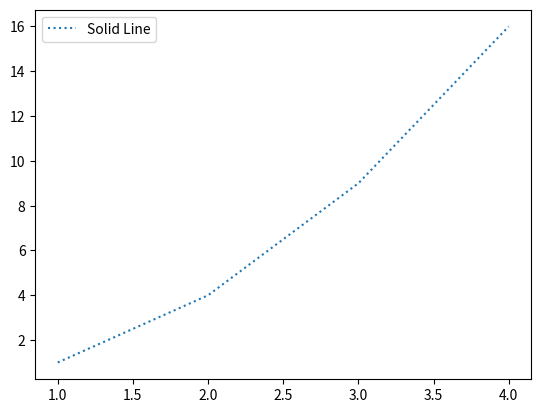
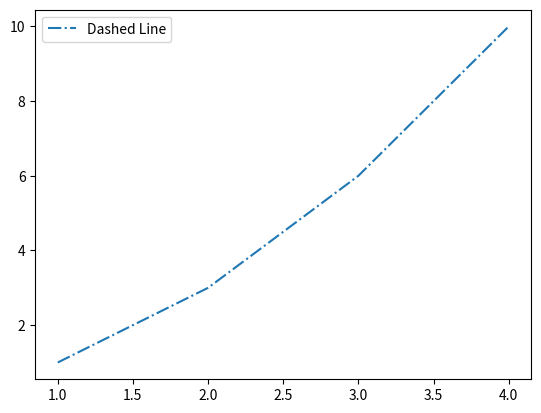

Write the Python code that produced these figures, in order.
import matplotlib.pyplot as plt

# First plot with a solid line
plt.figure()  # Create the first figure
plt.plot([1, 2, 3, 4], [1, 4, 9, 16], linestyle=':', label='Solid Line')  # Plot with solid line style (abbreviated as '-')
plt.legend()  # Show legend for the first figure

# Second plot with a dashed line
plt.figure()  # Create the second figure
plt.plot([1, 2, 3, 4], [1, 3, 6, 10], linestyle='-.', label='Dashed Line')  # Plot with dashed line style (abbreviated as '--')
plt.legend()  # Show legend for the second figure

# Get the number of figures created by plt
number_of_figures = plt.gcf().number  # Get the number of the current figure
all_figure_numbers = plt.get_fignums()  # Get a list of all figure numbers

print("Number of figures created by plt:", number_of_figures)
print("All figure numbers:", all_figure_numbers)

# Show the plots
plt.show()

#print(plt.figure(1).axes[0].lines[0].get_linestyle())
#print(plt.figure(2).axes[0].lines[0].get_linestyle())

"""

import matplotlib.pyplot as plt

# Create a figure and a plot
plt.figure(1)
plt.plot([1, 2, 3, 4], [1, 4, 9, 16], linestyle='--')  # Plot with dashed line style

# Get the current axes of figure 1
axes = plt.figure(1).axes[0]  # Assuming there's only one subplot

# Get the lines within the axes
lines = axes.get_lines()

# Get the linestyle of the first line in figure 1
line_style = lines[0].get_linestyle()

print("Line Style in Figure 1:", line_style)  # Print the linestyle of the line in figure 1

# Show the plot
plt.show()
"""
